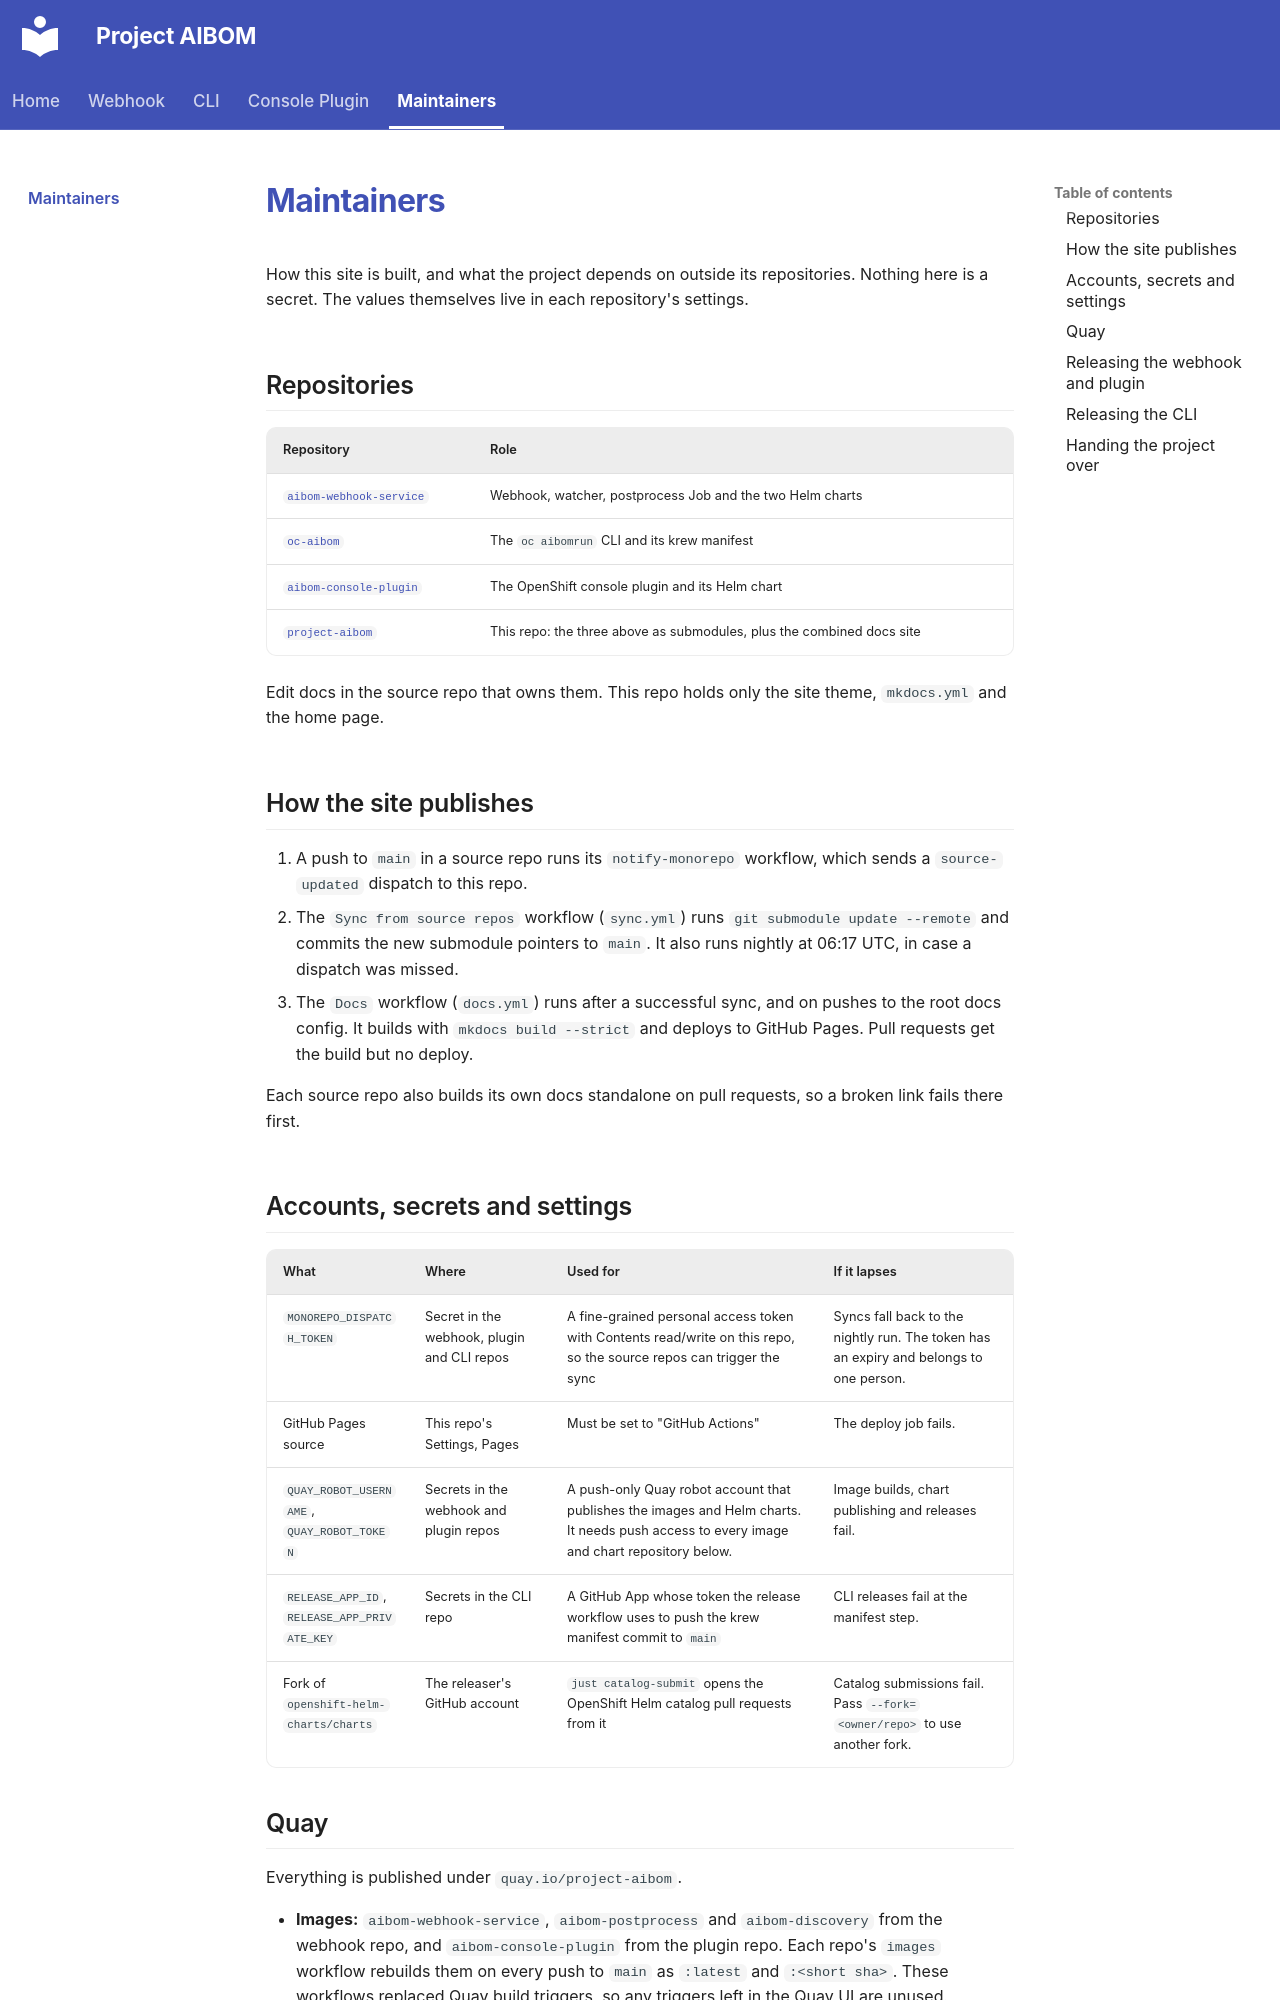

repository: gavinsan33/project-aibom · page: maintainers/index.html · generator: mkdocs

# Maintainers

How this site is built, and what the project depends on outside its repositories. Nothing here is a secret. The values themselves live in each repository's settings.

## Repositories

| Repository | Role |
|------------|------|
| [`aibom-webhook-service`](https://github.com/gavinsan33/aibom-webhook-service) | Webhook, watcher, postprocess Job and the two Helm charts |
| [`oc-aibom`](https://github.com/gavinsan33/oc-aibom) | The `oc aibomrun` CLI and its krew manifest |
| [`aibom-console-plugin`](https://github.com/gavinsan33/aibom-console-plugin) | The OpenShift console plugin and its Helm chart |
| [`project-aibom`](https://github.com/gavinsan33/project-aibom) | This repo: the three above as submodules, plus the combined docs site |

Edit docs in the source repo that owns them. This repo holds only the site theme, `mkdocs.yml` and the home page.

## How the site publishes

1. A push to `main` in a source repo runs its `notify-monorepo` workflow, which sends a `source-updated` dispatch to this repo.
2. The `Sync from source repos` workflow (`sync.yml`) runs `git submodule update --remote` and commits the new submodule pointers to `main`. It also runs nightly at 06:17 UTC, in case a dispatch was missed.
3. The `Docs` workflow (`docs.yml`) runs after a successful sync, and on pushes to the root docs config. It builds with `mkdocs build --strict` and deploys to GitHub Pages. Pull requests get the build but no deploy.

Each source repo also builds its own docs standalone on pull requests, so a broken link fails there first.

## Accounts, secrets and settings

| What | Where | Used for | If it lapses |
|------|-------|----------|--------------|
| `MONOREPO_DISPATCH_TOKEN` | Secret in the webhook, plugin and CLI repos | A fine-grained personal access token with Contents read/write on this repo, so the source repos can trigger the sync | Syncs fall back to the nightly run. The token has an expiry and belongs to one person. |
| GitHub Pages source | This repo's Settings, Pages | Must be set to "GitHub Actions" | The deploy job fails. |
| `QUAY_ROBOT_USERNAME`, `QUAY_ROBOT_TOKEN` | Secrets in the webhook and plugin repos | A push-only Quay robot account that publishes the images and Helm charts. It needs push access to every image and chart repository below. | Image builds, chart publishing and releases fail. |
| `RELEASE_APP_ID`, `RELEASE_APP_PRIVATE_KEY` | Secrets in the CLI repo | A GitHub App whose token the release workflow uses to push the krew manifest commit to `main` | CLI releases fail at the manifest step. |
| Fork of `openshift-helm-charts/charts` | The releaser's GitHub account | `just catalog-submit` opens the OpenShift Helm catalog pull requests from it | Catalog submissions fail. Pass `--fork=<owner/repo>` to use another fork. |
